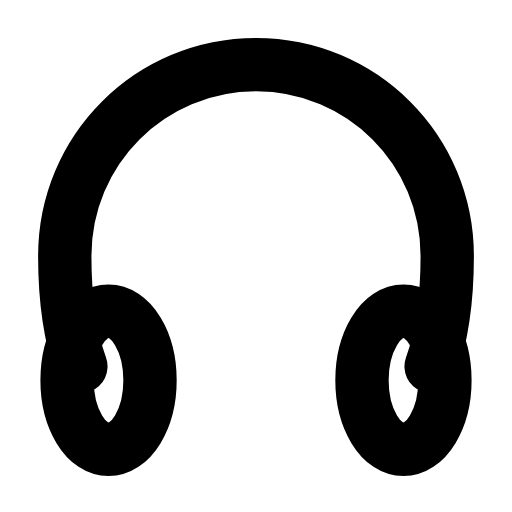
t = 0.00 s
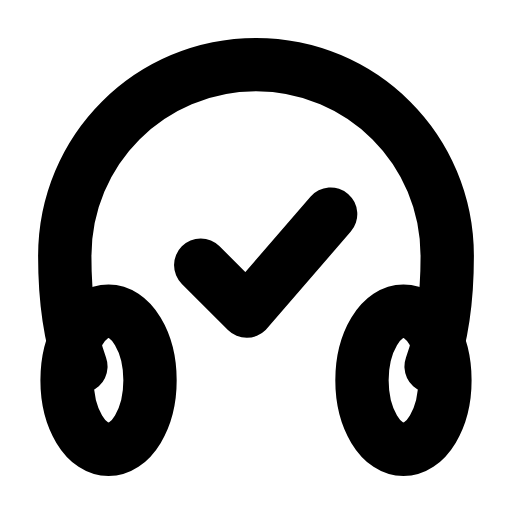
t = 0.26 s
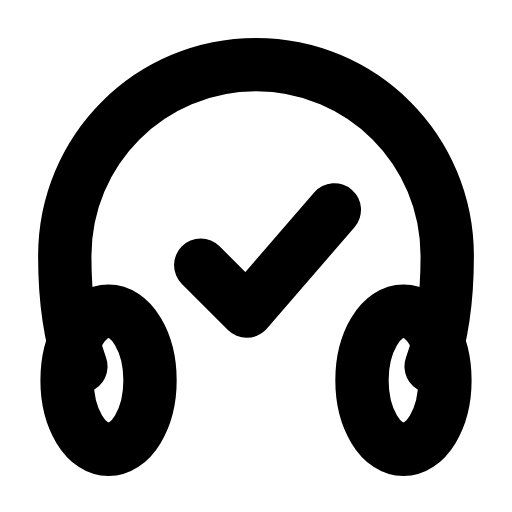
t = 0.44 s
t = 0.74 s: frame unchanged from t = 0.44 s, image omitted
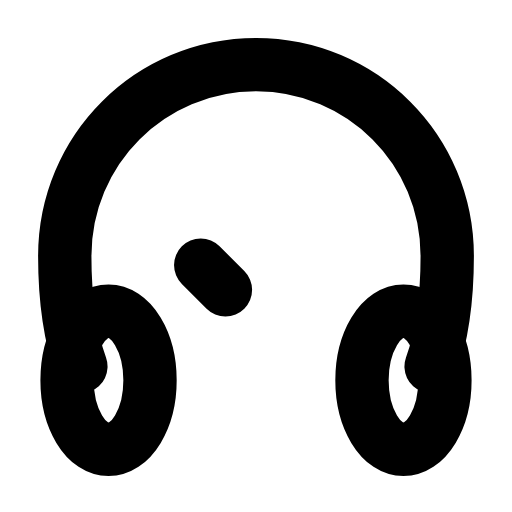
t = 0.93 s
t = 1.21 s: frame unchanged from t = 0.00 s, image omitted

The animated SVG that drew these frames (rendered in a browser with its animation timeline set to each time). Animation: 1 SMIL element (animate=1); one cycle of 1.40 s, repeats indefinitely.

<svg xmlns="http://www.w3.org/2000/svg" width="24" height="24" viewBox="0 0 24 24" fill="none"><g transform="translate(-0.96 -0.965) scale(1.08)"><path stroke="currentColor" stroke-width="2.315" stroke-linecap="round" stroke-linejoin="round" fill="none" d="M4.4 16.8C3.9 15.4 3.7 13.7 3.7 12C3.7 7.4 7.4 3.7 12 3.7S20.3 7.4 20.3 12C20.3 13.7 20.1 15.4 19.6 16.8"></path><ellipse stroke="currentColor" stroke-width="2.315" stroke-linecap="round" stroke-linejoin="round" fill="none" cx="5.6" cy="17.4" rx="1.8" ry="3"></ellipse><ellipse stroke="currentColor" stroke-width="2.315" stroke-linecap="round" stroke-linejoin="round" fill="none" cx="18.4" cy="17.4" rx="1.8" ry="3"></ellipse><path stroke="currentColor" stroke-width="2.315" stroke-linecap="round" stroke-linejoin="round" fill="none" d="M9.6 12.4L11.6 14.4L15.4 10" pathLength="1" stroke-dasharray="1"><animate attributeName="stroke-dashoffset" values="1;1;0;0;1;1;1" keyTimes="0;0.054;0.315;0.6;0.864;0.9;1" dur="1.4s" repeatCount="indefinite" calcMode="spline" keySplines="0.16 1 0.3 1;0.16 1 0.3 1;0.16 1 0.3 1;0.16 1 0.3 1;0.16 1 0.3 1;0.16 1 0.3 1"/></path></g></svg>
